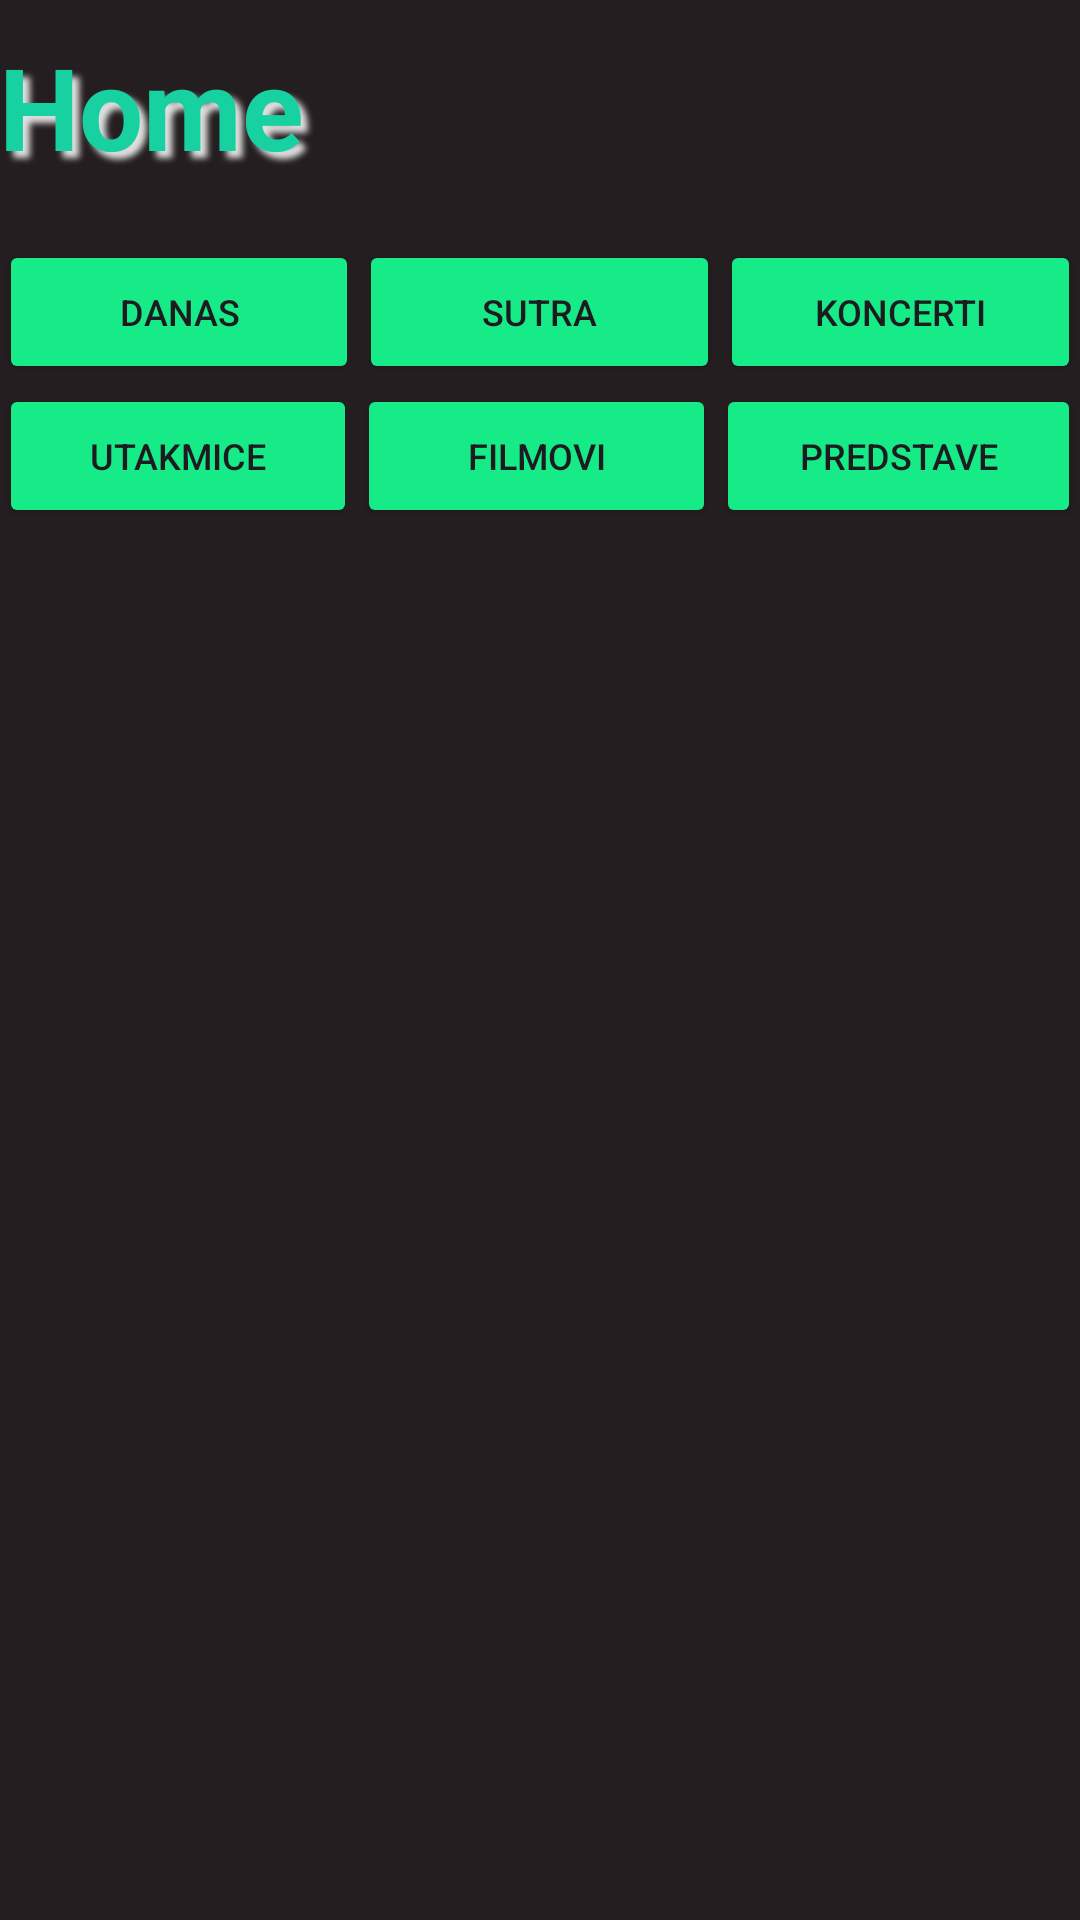

Produce the Android XML layout that renders to this screen, including the resource entries it uses.
<!-- AndroidManifest.xml: application theme Theme.Buyaticket -->
<!-- res/layout/activity_home_page.xml -->
<?xml version="1.0" encoding="utf-8"?>
<RelativeLayout xmlns:android="http://schemas.android.com/apk/res/android"
    xmlns:app="http://schemas.android.com/apk/res-auto"
    xmlns:tools="http://schemas.android.com/tools"
    android:background="#241E20"
    android:layout_width="match_parent"
    android:layout_height="match_parent"
    android:paddingBottom="@dimen/activity_vertical_margin"
    android:paddingLeft="@dimen/activity_horizontal_margin"
    android:paddingRight="@dimen/activity_horizontal_margin"
    android:paddingTop="@dimen/activity_vertical_margin"
    tools:context=".MainActivity">

    

    <LinearLayout
        android:layout_width="match_parent"
        android:layout_height="wrap_content"
        android:layout_marginTop="10dp"
        android:orientation="vertical">

        <TextView
            android:id="@+id/textView2"
            android:layout_width="match_parent"
            android:layout_height="50dp"
            android:lineSpacingExtra="8sp"
            android:shadowColor="#E1E1E1"
            android:shadowDx="7"
            android:shadowDy="7"
            android:shadowRadius="5"
            android:text="Home"
            android:textAlignment="viewStart"
            android:textColor="#17D2A0"
            android:textSize="38sp"
            android:textStyle="bold" />

        <LinearLayout
            android:id="@+id/sortingButtonsLayout"
            android:layout_width="match_parent"
            android:layout_height="wrap_content"
            android:layout_marginTop="20dp"
            android:orientation="horizontal">

            <Button
                android:id="@+id/btnToday"
                android:layout_width="wrap_content"
                android:layout_height="wrap_content"
                android:layout_weight="1"
                android:backgroundTint="#16EB87"
                android:backgroundTintMode="src_over"
                android:text="Danas"
                android:textSize="12sp" />

            <Button
                android:id="@+id/btnTomorrow"
                android:layout_width="wrap_content"
                android:layout_height="wrap_content"
                android:layout_weight="1"
                android:backgroundTint="#16EB87"
                android:backgroundTintMode="src_over"
                android:text="Sutra"
                android:textSize="12sp" />

            <Button
                android:id="@+id/btnConcert"
                android:layout_width="wrap_content"
                android:layout_height="wrap_content"
                android:layout_weight="1"
                android:backgroundTint="#16EB87"
                android:backgroundTintMode="src_over"
                android:text="Koncerti"
                android:textSize="12sp" />

        </LinearLayout>

        <LinearLayout
            android:layout_width="match_parent"
            android:layout_height="match_parent"
            android:orientation="horizontal">

            <Button
                android:id="@+id/btnGame"
                android:layout_width="wrap_content"
                android:layout_height="wrap_content"
                android:layout_weight="1"
                android:backgroundTint="#16EB87"
                android:backgroundTintMode="src_over"
                android:text="Utakmice"
                android:textSize="12sp" />

            <Button
                android:id="@+id/btnMovie"
                android:layout_width="wrap_content"
                android:layout_height="wrap_content"
                android:layout_weight="1"
                android:backgroundTint="#16EB87"
                android:backgroundTintMode="src_over"
                android:text="Filmovi"
                android:textSize="12sp" />

            <Button
                android:id="@+id/btnTheater"
                android:layout_width="wrap_content"
                android:layout_height="wrap_content"
                android:layout_weight="1"
                android:backgroundTint="#16EB87"
                android:backgroundTintMode="src_over"
                android:text="Predstave"
                android:textSize="12sp" />
        </LinearLayout>

        <androidx.recyclerview.widget.RecyclerView
            android:id="@+id/cardsRecyclerView"
            android:layout_width="match_parent"
            android:layout_height="match_parent" />
    </LinearLayout>

    

</RelativeLayout>
<!-- resources referenced by this layout -->
<resources>
  <style name="Theme.Buyaticket" parent="Base.Theme.Buyaticket" />
  <style name="Base.Theme.Buyaticket" parent="Theme.Material3.DayNight.NoActionBar">
          
          
      </style>
</resources>
